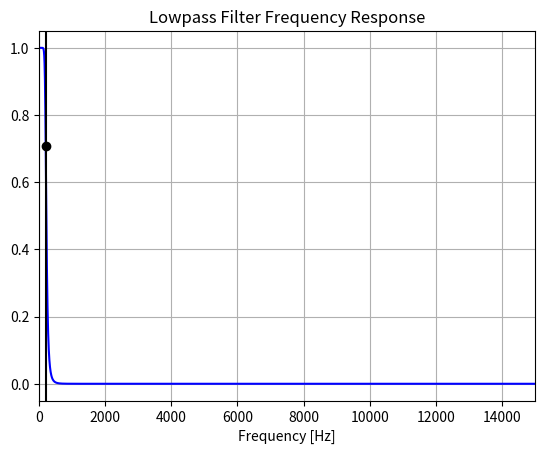
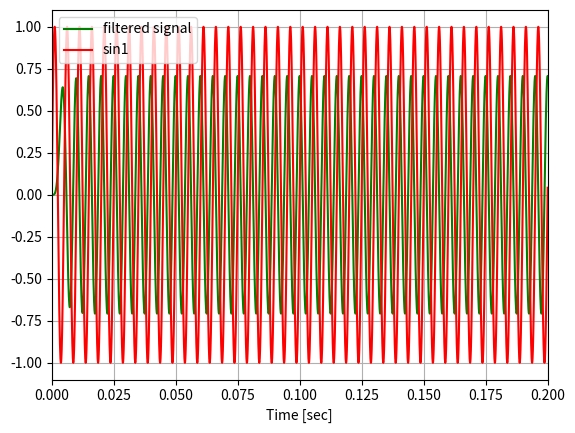

Write Python code to recreate these figures, in order.
import numpy as np
from scipy.signal import butter, lfilter, freqz
import matplotlib.pyplot as plt

class LowPassFilter:
    def __init__(self, order, samplerate, cutoff):
        self.order = order
        self.fs = samplerate
        self.cutoff = cutoff

    def butter_lowpass(self):
        nyq = 0.5 * self.fs
        normal_cutoff = self.cutoff / nyq
        # Design Nth order filter and return filter coefficients
        b, a = butter(self.order, normal_cutoff, btype='low', analog=False)
        return b, a

    def butter_lowpass_filter(self, data):
        b, a = self.butter_lowpass()
        # Filter data along 1 dimension
        y = lfilter(b, a, data)
        return y

    def plot_freq_resp(self, b, a):
        # Compute frequency response of a digital filter
        w, h = freqz(b, a, worN=8000)
        # Plot the frequency response.
        plt.figure(1)
        plt.plot(0.5*self.fs*w/np.pi, np.abs(h), 'b')
        plt.plot(self.cutoff, 0.5*np.sqrt(2), 'ko')
        plt.axvline(self.cutoff, color='k')
        plt.xlim(0, 0.5*self.fs)
        plt.title("Lowpass Filter Frequency Response")
        plt.xlabel('Frequency [Hz]')
        plt.grid()
        plt.show()

    def plot(self, signals):
        plt.figure(2)
        
        for element in signals:
            plt.plot(t, element[0], element[1], label=element[2])
            
        plt.xlabel('Time [sec]')
        plt.xlim([0, 0.2])
        plt.grid()
        plt.legend()
        plt.subplots_adjust(hspace=0.35)
        plt.show()
        

# Filter requirements.
order = 6
fs = 30000.0       # sample rate, Hz
cutoff = 200  # desired cutoff frequency of the filter, Hz

lpf = LowPassFilter(order, fs, cutoff)

# Get the filter coefficients so we can check its frequency response.
b, a = lpf.butter_lowpass()
lpf.plot_freq_resp(b, a)


# Demonstrate the use of the filter.
# First make some data to be filtered.
T = 5.0               # seconds
n = int(T * fs) # total number of samples
t = np.linspace(0, T, n, endpoint=False)
# "Noisy" data.  We want to recover the 2 Hz signal from this.
f1 = 200
f2 = 1000
sin1 = np.sin(2*np.pi*f1*t)
sin2 = np.sin(2*np.pi*f2*t)
data = sin1 + sin2


# Filter the data
y = lpf.butter_lowpass_filter(data)

# Plot both the original and filtered signals.
# Data, color, description
lpf.plot([[y, 'g-', 'filtered signal'], [sin1, 'r-', 'sin1']])

